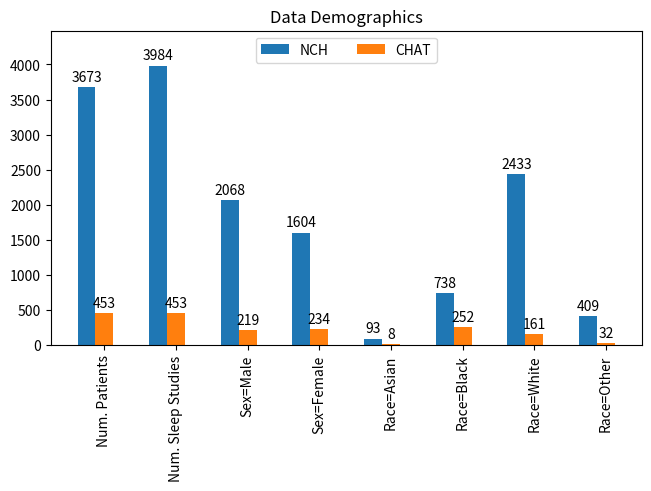

Python code for this plot: (Note: this script raises an exception after producing the figure.)
import os
import matplotlib.pyplot as plt
import numpy as np

# see the following link for a tutorial on bar charts:
# 
# https://matplotlib.org/stable/gallery/lines_bars_and_markers/barchart.html#sphx-glr-gallery-lines-bars-and-markers-barchart-py


def plot_demographics(save_to: str) -> None:
    def process_vals(
        raw_data: dict[str, tuple[int, int]],
        cols: tuple[str, str],
    ) -> tuple[dict[str, list[int]], int]:
        """
        Given a dictionary of keys mapped to the values for each column, and a tuple
        containing each column, return a 2-tuple with the following elements:

        - A dictionary mapping each column to all of its values, in the same order
        as given in the dictionary
        - The maximal int value found in any element of any tuple in the dictionary
        (useful for plotting on an axis)
        """
        (col1_name, col2_name) = cols
        ret_dict: dict[str, list[int]] = {col1_name: [], col2_name: []}
        max_tup_val = 0
        for _, val_tup in raw_data.items():
            ret_dict[col1_name].append(val_tup[0])
            ret_dict[col2_name].append(val_tup[1])
            max_tup_val = max(max_tup_val, val_tup[0], val_tup[1])
    
        return ret_dict, max_tup_val

    # measurement -> (NCHValue, CHATValue)
    raw_data: dict[str, tuple[int, int]] = {
        "Num. Patients": (3673, 453),
        "Num. Sleep Studies": (3984, 453),
        "Sex=Male": (2068, 219),
        "Sex=Female": (1604, 234),
        "Race=Asian": (93, 8),
        "Race=Black": (738, 252),
        "Race=White": (2433, 161),
        "Race=Other": (409, 32),
        # "Age range (years)" / Average Age": ("[0-30]/8.8", "[5-9] / 6.5")
    }

    label_locs = np.arange(len(raw_data.keys()))  # the label locations
    width = 0.25  # the width of the bars
    multiplier = 0

    fig, ax = plt.subplots(layout='constrained')


    vals, max_y_axis = process_vals(raw_data, ("NCH", "CHAT"))
    for attribute, measurement in vals.items():
        offset = width * multiplier
        rects = ax.bar(
            x=label_locs + offset,
            height=measurement,
            width=width,
            label=attribute,
            angle=0
        )
        ax.bar_label(rects, padding=2)
        multiplier += 1


    # Add some text for labels, title and custom x-axis tick labels, etc.
    ax.set_title('Data Demographics')
    ax.set_xticks(label_locs + width, raw_data.keys(), rotation="vertical")
    ax.legend(loc='upper center', ncols=3)
    ax.set_ylim(0, max_y_axis + (max_y_axis/8))

    plt.savefig(save_to)

def plot_signals(save_to: str) -> None:
    def process(
        raw_data: list[tuple[str, int, int]],
        col_names: tuple[str, str]
    ) -> tuple[list[str], dict[str, list[int]], int]:
        (col1_name, col2_name) = col_names
        ret_keys: list[str] = []
        ret_dict: dict[str, list[int]] = {col1_name: [], col2_name: []}
        max_val = 0
        for (key, val1, val2) in raw_data:
            ret_keys.append(key)
            ret_dict[col1_name].append(val1)
            ret_dict[col2_name].append(val2)
            max_val = max(max_val, val1, val2)
        return (ret_keys, ret_dict, max_val)
        
    # list of (measurement_name, NCHValue, CHATValue)
    raw_data: list[str, tuple[int, int]] = [
        ("Oxygen Desaturation", 215280, 65006),
        ("Oximeter Event", 161641, 9864),
        ("EEG arousal", 146052, 0),
        ("Respiratory Events", 0, 0),
        ("Hypopnea", 14522, 15871),
        ("Obstructive Hypopnea", 42179, 0),
        ("Obstructive apnea", 15782, 7075),
        ("Central apnea", 6938, 3656),
        ("Mixed apnea", 2650, 0),
        ("Sleep Stages", 0, 0),
        ("Wake", 665676, 10282),
        ("N1", 128410, 13578),
        ("N2", 1383765, 19985),
        ("N3", 875486, 9981),
        ("REM", 611320, 3283)
    ]
    (keys, vals, max_y_axis) = process(raw_data, ("NCH", "CHAT"))

    # the label locations
    label_locs = np.arange(len(raw_data))
    # the width of the bars
    width = 0.25
    multiplier = 0

    fig, ax = plt.subplots(layout='constrained')


    for attribute, measurement in vals.items():
        offset = width * multiplier
        rects = ax.bar(
            x=label_locs + offset,
            height=measurement,
            width=width,
            label=attribute,
            angle=0
        )
        # ax.bar_label(rects, padding=2)
        multiplier += 1


    # Add some text for labels, title and custom x-axis tick labels, etc.
    ax.set_title('Signals Summary')
    ax.set_xticks(label_locs + width, keys, rotation="vertical")
    ax.legend(loc='upper center', ncols=3)
    ax.set_ylim(0, max_y_axis + (max_y_axis/16))

    plt.savefig(save_to)

if __name__ == "__main__":
    base_dir = "visualizations"
    plot_demographics(os.path.join(base_dir, "demographics.png"))
    plot_signals(os.path.join(base_dir, "signals.png"))
